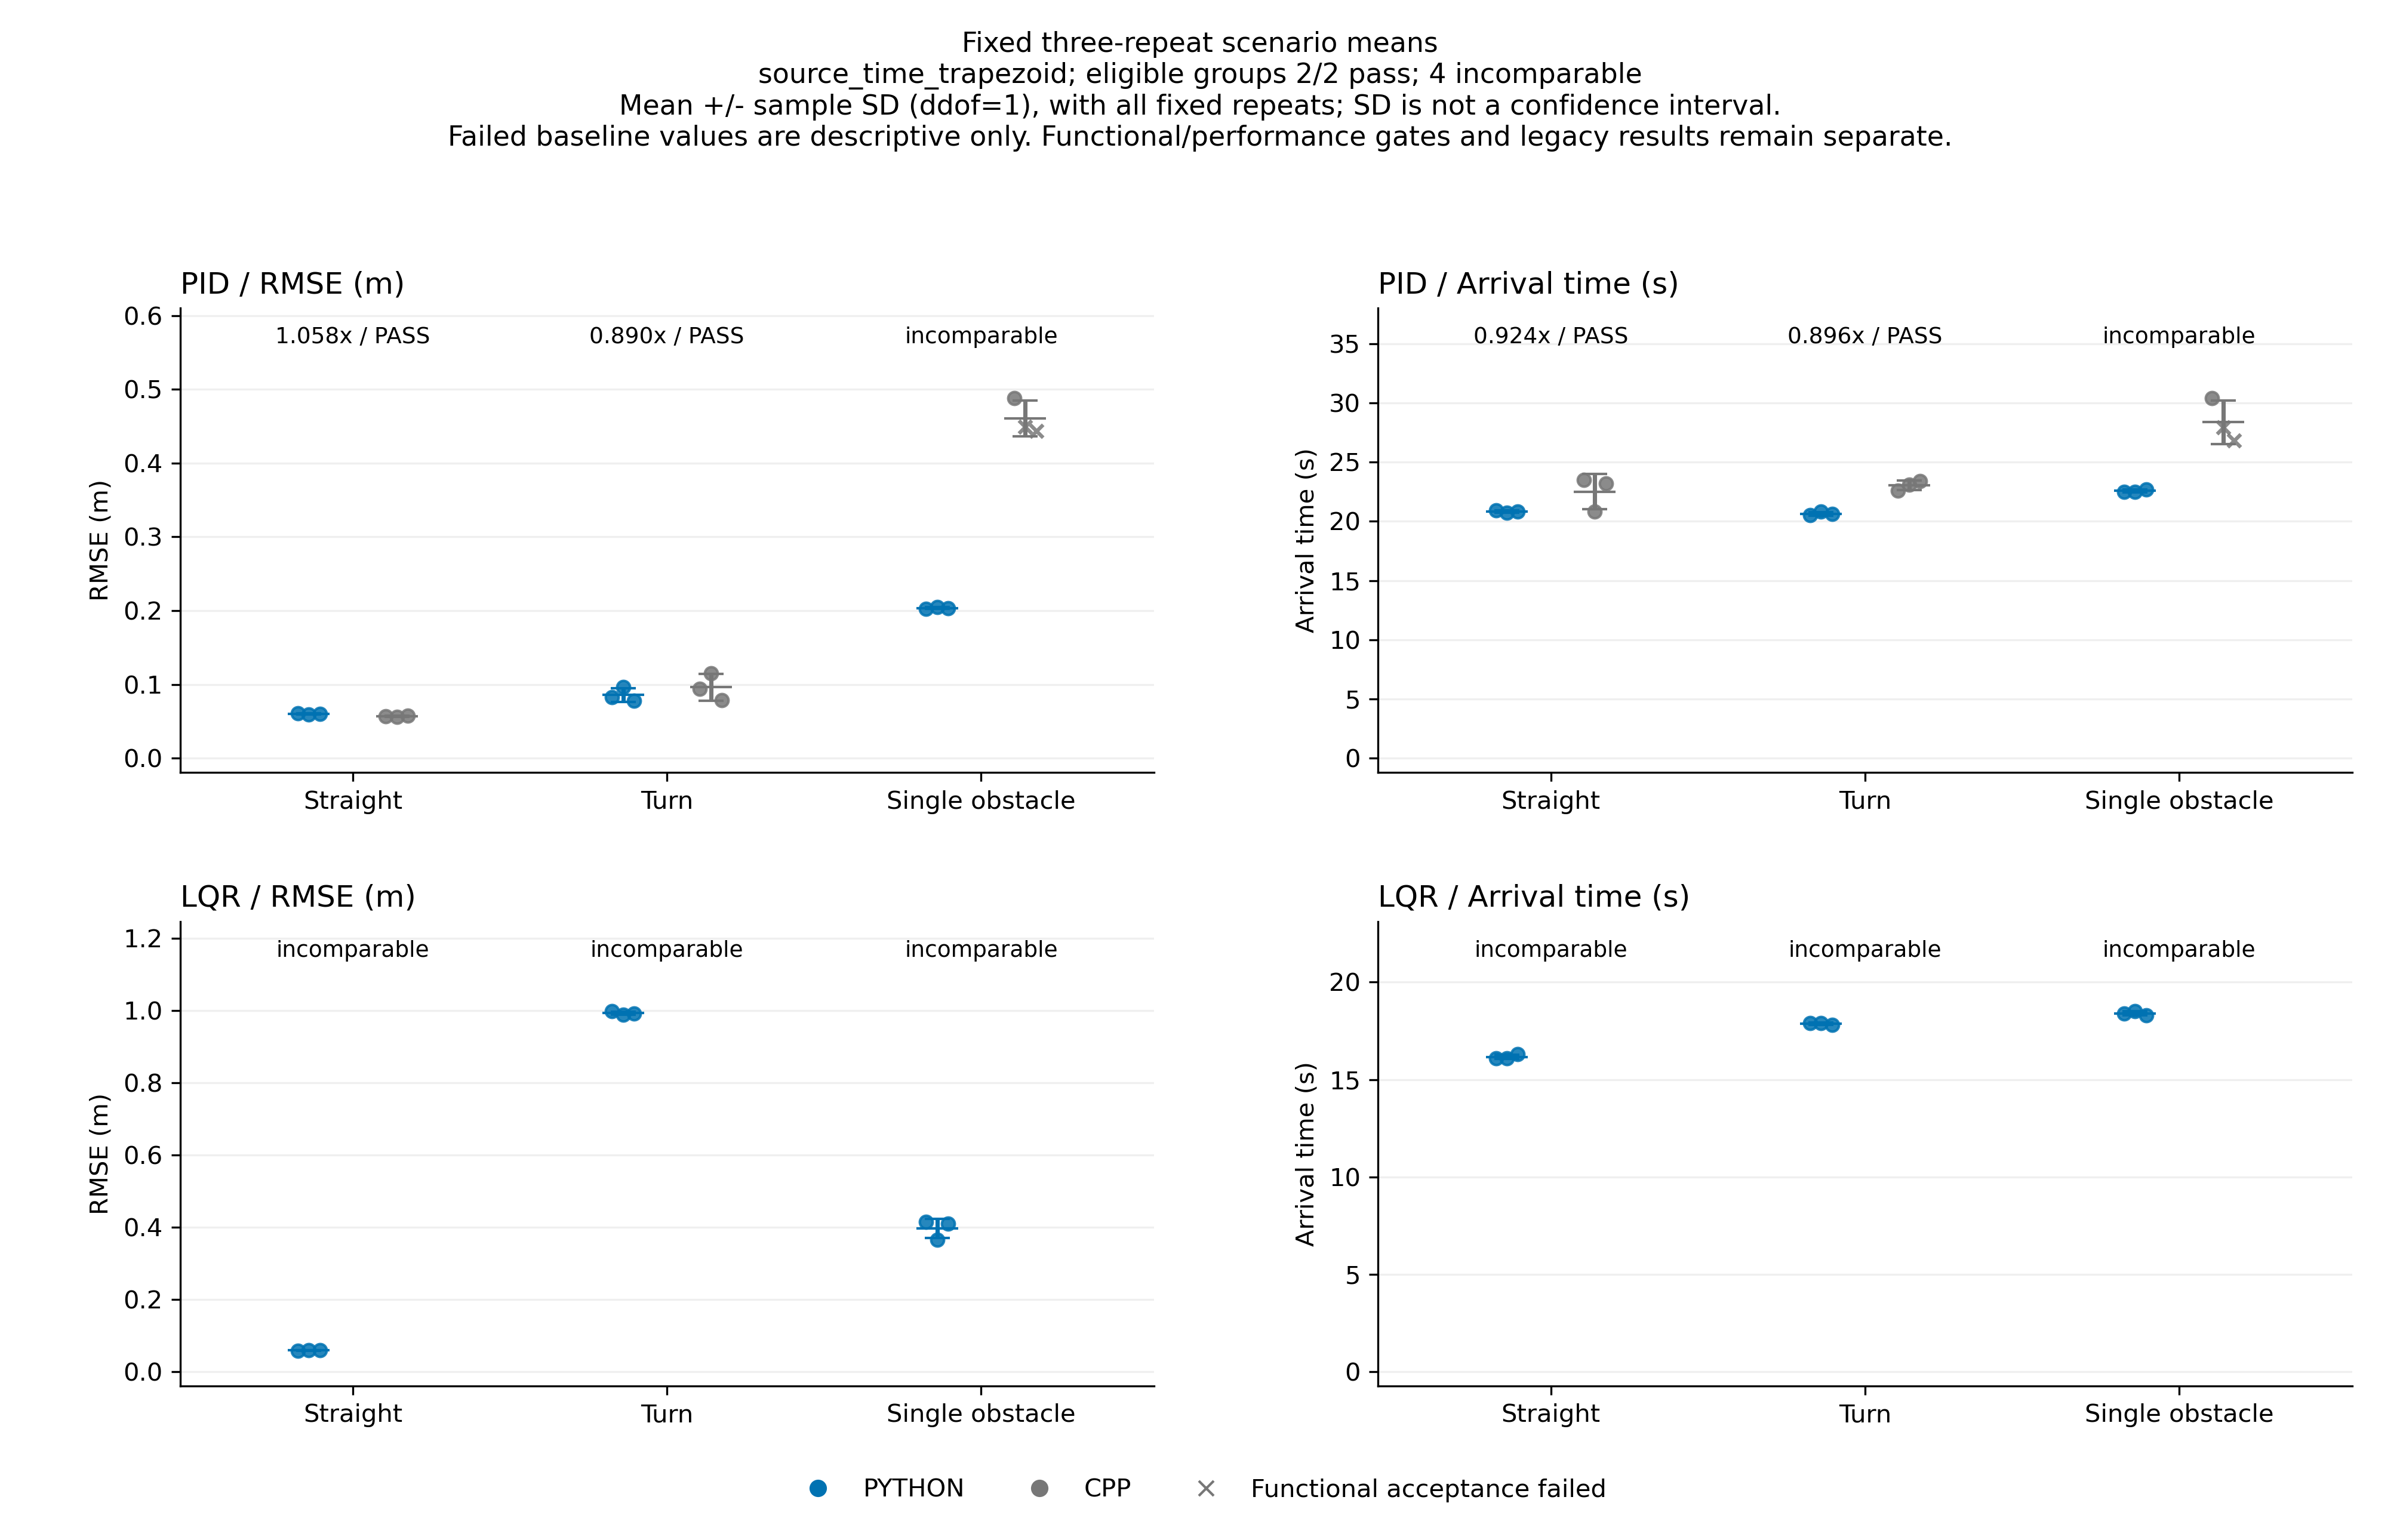

Data behind this chart, as committed beside it:
controller, scenario, mode, aggregation, rmse_metric, metric, repeat, value, trial_completed_and_passed, source_time_status, count, mean, std_ddof1, worst, group_comparable, group_passed, group_reasons, legacy_wall_rmse_m
pid, straight, python, scenario_mean, source_time_trapezoid, cross_track_rmse_m, 1, 0.06077, True, valid, 3, 0.05992, 0.0008434, 0.06077, True, True, , 0.05717
pid, straight, python, scenario_mean, source_time_trapezoid, cross_track_rmse_m, 2, 0.05908, True, valid, 3, 0.05992, 0.0008434, 0.06077, True, True, , 0.05576
pid, straight, python, scenario_mean, source_time_trapezoid, cross_track_rmse_m, 3, 0.05991, True, valid, 3, 0.05992, 0.0008434, 0.06077, True, True, , 0.06323
pid, straight, cpp, scenario_mean, source_time_trapezoid, cross_track_rmse_m, 1, 0.0565, True, valid, 3, 0.05665, 0.000688, 0.0574, True, True, , 0.05505
pid, straight, cpp, scenario_mean, source_time_trapezoid, cross_track_rmse_m, 2, 0.05605, True, valid, 3, 0.05665, 0.000688, 0.0574, True, True, , 0.06446
pid, straight, cpp, scenario_mean, source_time_trapezoid, cross_track_rmse_m, 3, 0.0574, True, valid, 3, 0.05665, 0.000688, 0.0574, True, True, , 0.06005
pid, turn, python, scenario_mean, source_time_trapezoid, cross_track_rmse_m, 1, 0.08282, True, valid, 3, 0.0857, 0.009526, 0.09633, True, True, , 0.08542
pid, turn, python, scenario_mean, source_time_trapezoid, cross_track_rmse_m, 2, 0.09633, True, valid, 3, 0.0857, 0.009526, 0.09633, True, True, , 0.1012
pid, turn, python, scenario_mean, source_time_trapezoid, cross_track_rmse_m, 3, 0.07794, True, valid, 3, 0.0857, 0.009526, 0.09633, True, True, , 0.07836
pid, turn, cpp, scenario_mean, source_time_trapezoid, cross_track_rmse_m, 1, 0.09422, True, valid, 3, 0.09624, 0.01832, 0.1155, True, True, , 0.1065
pid, turn, cpp, scenario_mean, source_time_trapezoid, cross_track_rmse_m, 2, 0.1155, True, valid, 3, 0.09624, 0.01832, 0.1155, True, True, , 0.1223
pid, turn, cpp, scenario_mean, source_time_trapezoid, cross_track_rmse_m, 3, 0.07901, True, valid, 3, 0.09624, 0.01832, 0.1155, True, True, , 0.08464
pid, single_obstacle, python, scenario_mean, source_time_trapezoid, cross_track_rmse_m, 1, 0.2021, True, valid, 3, 0.2035, 0.001337, 0.2048, False, , cpp_repeat_2_not_completed_and_passed; c…, 0.2046
pid, single_obstacle, python, scenario_mean, source_time_trapezoid, cross_track_rmse_m, 2, 0.2048, True, valid, 3, 0.2035, 0.001337, 0.2048, False, , cpp_repeat_2_not_completed_and_passed; c…, 0.1957
pid, single_obstacle, python, scenario_mean, source_time_trapezoid, cross_track_rmse_m, 3, 0.2035, True, valid, 3, 0.2035, 0.001337, 0.2048, False, , cpp_repeat_2_not_completed_and_passed; c…, 0.2038
pid, single_obstacle, cpp, scenario_mean, source_time_trapezoid, cross_track_rmse_m, 1, 0.4881, True, valid, 3, 0.4603, 0.0243, 0.4881, False, , cpp_repeat_2_not_completed_and_passed; c…, 0.4734
pid, single_obstacle, cpp, scenario_mean, source_time_trapezoid, cross_track_rmse_m, 2, 0.4493, False, valid, 3, 0.4603, 0.0243, 0.4881, False, , cpp_repeat_2_not_completed_and_passed; c…, 0.4506
pid, single_obstacle, cpp, scenario_mean, source_time_trapezoid, cross_track_rmse_m, 3, 0.4434, False, valid, 3, 0.4603, 0.0243, 0.4881, False, , cpp_repeat_2_not_completed_and_passed; c…, 0.4414
pid, straight, python, scenario_mean, source_time_trapezoid, duration_sim_s, 1, 20.9, True, valid, 3, 20.8, 0.1, 20.9, True, True, , 
pid, straight, python, scenario_mean, source_time_trapezoid, duration_sim_s, 2, 20.7, True, valid, 3, 20.8, 0.1, 20.9, True, True, , 
pid, straight, python, scenario_mean, source_time_trapezoid, duration_sim_s, 3, 20.8, True, valid, 3, 20.8, 0.1, 20.9, True, True, , 
pid, straight, cpp, scenario_mean, source_time_trapezoid, duration_sim_s, 1, 23.5, True, valid, 3, 22.5, 1.48, 23.5, True, True, , 
pid, straight, cpp, scenario_mean, source_time_trapezoid, duration_sim_s, 2, 20.8, True, valid, 3, 22.5, 1.48, 23.5, True, True, , 
pid, straight, cpp, scenario_mean, source_time_trapezoid, duration_sim_s, 3, 23.2, True, valid, 3, 22.5, 1.48, 23.5, True, True, , 
pid, turn, python, scenario_mean, source_time_trapezoid, duration_sim_s, 1, 20.5, True, valid, 3, 20.63, 0.1528, 20.8, True, True, , 
pid, turn, python, scenario_mean, source_time_trapezoid, duration_sim_s, 2, 20.8, True, valid, 3, 20.63, 0.1528, 20.8, True, True, , 
pid, turn, python, scenario_mean, source_time_trapezoid, duration_sim_s, 3, 20.6, True, valid, 3, 20.63, 0.1528, 20.8, True, True, , 
pid, turn, cpp, scenario_mean, source_time_trapezoid, duration_sim_s, 1, 22.6, True, valid, 3, 23.03, 0.4041, 23.4, True, True, , 
pid, turn, cpp, scenario_mean, source_time_trapezoid, duration_sim_s, 2, 23.1, True, valid, 3, 23.03, 0.4041, 23.4, True, True, , 
pid, turn, cpp, scenario_mean, source_time_trapezoid, duration_sim_s, 3, 23.4, True, valid, 3, 23.03, 0.4041, 23.4, True, True, , 
pid, single_obstacle, python, scenario_mean, source_time_trapezoid, duration_sim_s, 1, 22.5, True, valid, 3, 22.57, 0.1155, 22.7, False, , cpp_repeat_2_not_completed_and_passed; c…, 
pid, single_obstacle, python, scenario_mean, source_time_trapezoid, duration_sim_s, 2, 22.5, True, valid, 3, 22.57, 0.1155, 22.7, False, , cpp_repeat_2_not_completed_and_passed; c…, 
pid, single_obstacle, python, scenario_mean, source_time_trapezoid, duration_sim_s, 3, 22.7, True, valid, 3, 22.57, 0.1155, 22.7, False, , cpp_repeat_2_not_completed_and_passed; c…, 
pid, single_obstacle, cpp, scenario_mean, source_time_trapezoid, duration_sim_s, 1, 30.4, True, valid, 3, 28.37, 1.845, 30.4, False, , cpp_repeat_2_not_completed_and_passed; c…, 
pid, single_obstacle, cpp, scenario_mean, source_time_trapezoid, duration_sim_s, 2, 27.9, False, valid, 3, 28.37, 1.845, 30.4, False, , cpp_repeat_2_not_completed_and_passed; c…, 
pid, single_obstacle, cpp, scenario_mean, source_time_trapezoid, duration_sim_s, 3, 26.8, False, valid, 3, 28.37, 1.845, 30.4, False, , cpp_repeat_2_not_completed_and_passed; c…, 
lqr, straight, python, scenario_mean, source_time_trapezoid, cross_track_rmse_m, 1, 0.05783, True, valid, 3, 0.05894, 0.0009858, 0.05973, False, , cpp_requires_exact_repeats_1_2_3; cpp_re…, 0.04761
lqr, straight, python, scenario_mean, source_time_trapezoid, cross_track_rmse_m, 2, 0.05924, True, valid, 3, 0.05894, 0.0009858, 0.05973, False, , cpp_requires_exact_repeats_1_2_3; cpp_re…, 0.05508
lqr, straight, python, scenario_mean, source_time_trapezoid, cross_track_rmse_m, 3, 0.05973, True, valid, 3, 0.05894, 0.0009858, 0.05973, False, , cpp_requires_exact_repeats_1_2_3; cpp_re…, 0.05437
lqr, straight, cpp, scenario_mean, source_time_trapezoid, cross_track_rmse_m, 1, , False, , 0, , , , False, , cpp_requires_exact_repeats_1_2_3; cpp_re…, 
lqr, straight, cpp, scenario_mean, source_time_trapezoid, cross_track_rmse_m, 2, , False, , 0, , , , False, , cpp_requires_exact_repeats_1_2_3; cpp_re…, 
lqr, straight, cpp, scenario_mean, source_time_trapezoid, cross_track_rmse_m, 3, , False, , 0, , , , False, , cpp_requires_exact_repeats_1_2_3; cpp_re…, 
lqr, turn, python, scenario_mean, source_time_trapezoid, cross_track_rmse_m, 1, 0.9974, True, valid, 3, 0.9926, 0.004505, 0.9974, False, , cpp_requires_exact_repeats_1_2_3; cpp_re…, 0.9653
lqr, turn, python, scenario_mean, source_time_trapezoid, cross_track_rmse_m, 2, 0.9884, True, valid, 3, 0.9926, 0.004505, 0.9974, False, , cpp_requires_exact_repeats_1_2_3; cpp_re…, 1.086
lqr, turn, python, scenario_mean, source_time_trapezoid, cross_track_rmse_m, 3, 0.9922, True, valid, 3, 0.9926, 0.004505, 0.9974, False, , cpp_requires_exact_repeats_1_2_3; cpp_re…, 0.9984
lqr, turn, cpp, scenario_mean, source_time_trapezoid, cross_track_rmse_m, 1, , False, , 0, , , , False, , cpp_requires_exact_repeats_1_2_3; cpp_re…, 
lqr, turn, cpp, scenario_mean, source_time_trapezoid, cross_track_rmse_m, 2, , False, , 0, , , , False, , cpp_requires_exact_repeats_1_2_3; cpp_re…, 
lqr, turn, cpp, scenario_mean, source_time_trapezoid, cross_track_rmse_m, 3, , False, , 0, , , , False, , cpp_requires_exact_repeats_1_2_3; cpp_re…, 
lqr, single_obstacle, python, scenario_mean, source_time_trapezoid, cross_track_rmse_m, 1, 0.4138, True, valid, 3, 0.3962, 0.0264, 0.4138, False, , cpp_requires_exact_repeats_1_2_3; cpp_re…, 0.4143
lqr, single_obstacle, python, scenario_mean, source_time_trapezoid, cross_track_rmse_m, 2, 0.3658, True, valid, 3, 0.3962, 0.0264, 0.4138, False, , cpp_requires_exact_repeats_1_2_3; cpp_re…, 0.3399
lqr, single_obstacle, python, scenario_mean, source_time_trapezoid, cross_track_rmse_m, 3, 0.4089, True, valid, 3, 0.3962, 0.0264, 0.4138, False, , cpp_requires_exact_repeats_1_2_3; cpp_re…, 0.4127
lqr, single_obstacle, cpp, scenario_mean, source_time_trapezoid, cross_track_rmse_m, 1, , False, , 0, , , , False, , cpp_requires_exact_repeats_1_2_3; cpp_re…, 
lqr, single_obstacle, cpp, scenario_mean, source_time_trapezoid, cross_track_rmse_m, 2, , False, , 0, , , , False, , cpp_requires_exact_repeats_1_2_3; cpp_re…, 
lqr, single_obstacle, cpp, scenario_mean, source_time_trapezoid, cross_track_rmse_m, 3, , False, , 0, , , , False, , cpp_requires_exact_repeats_1_2_3; cpp_re…, 
lqr, straight, python, scenario_mean, source_time_trapezoid, duration_sim_s, 1, 16.1, True, valid, 3, 16.17, 0.1155, 16.3, False, , cpp_requires_exact_repeats_1_2_3; cpp_re…, 
lqr, straight, python, scenario_mean, source_time_trapezoid, duration_sim_s, 2, 16.1, True, valid, 3, 16.17, 0.1155, 16.3, False, , cpp_requires_exact_repeats_1_2_3; cpp_re…, 
lqr, straight, python, scenario_mean, source_time_trapezoid, duration_sim_s, 3, 16.3, True, valid, 3, 16.17, 0.1155, 16.3, False, , cpp_requires_exact_repeats_1_2_3; cpp_re…, 
lqr, straight, cpp, scenario_mean, source_time_trapezoid, duration_sim_s, 1, , False, , 0, , , , False, , cpp_requires_exact_repeats_1_2_3; cpp_re…, 
lqr, straight, cpp, scenario_mean, source_time_trapezoid, duration_sim_s, 2, , False, , 0, , , , False, , cpp_requires_exact_repeats_1_2_3; cpp_re…, 
lqr, straight, cpp, scenario_mean, source_time_trapezoid, duration_sim_s, 3, , False, , 0, , , , False, , cpp_requires_exact_repeats_1_2_3; cpp_re…, 
... 12 more rows
